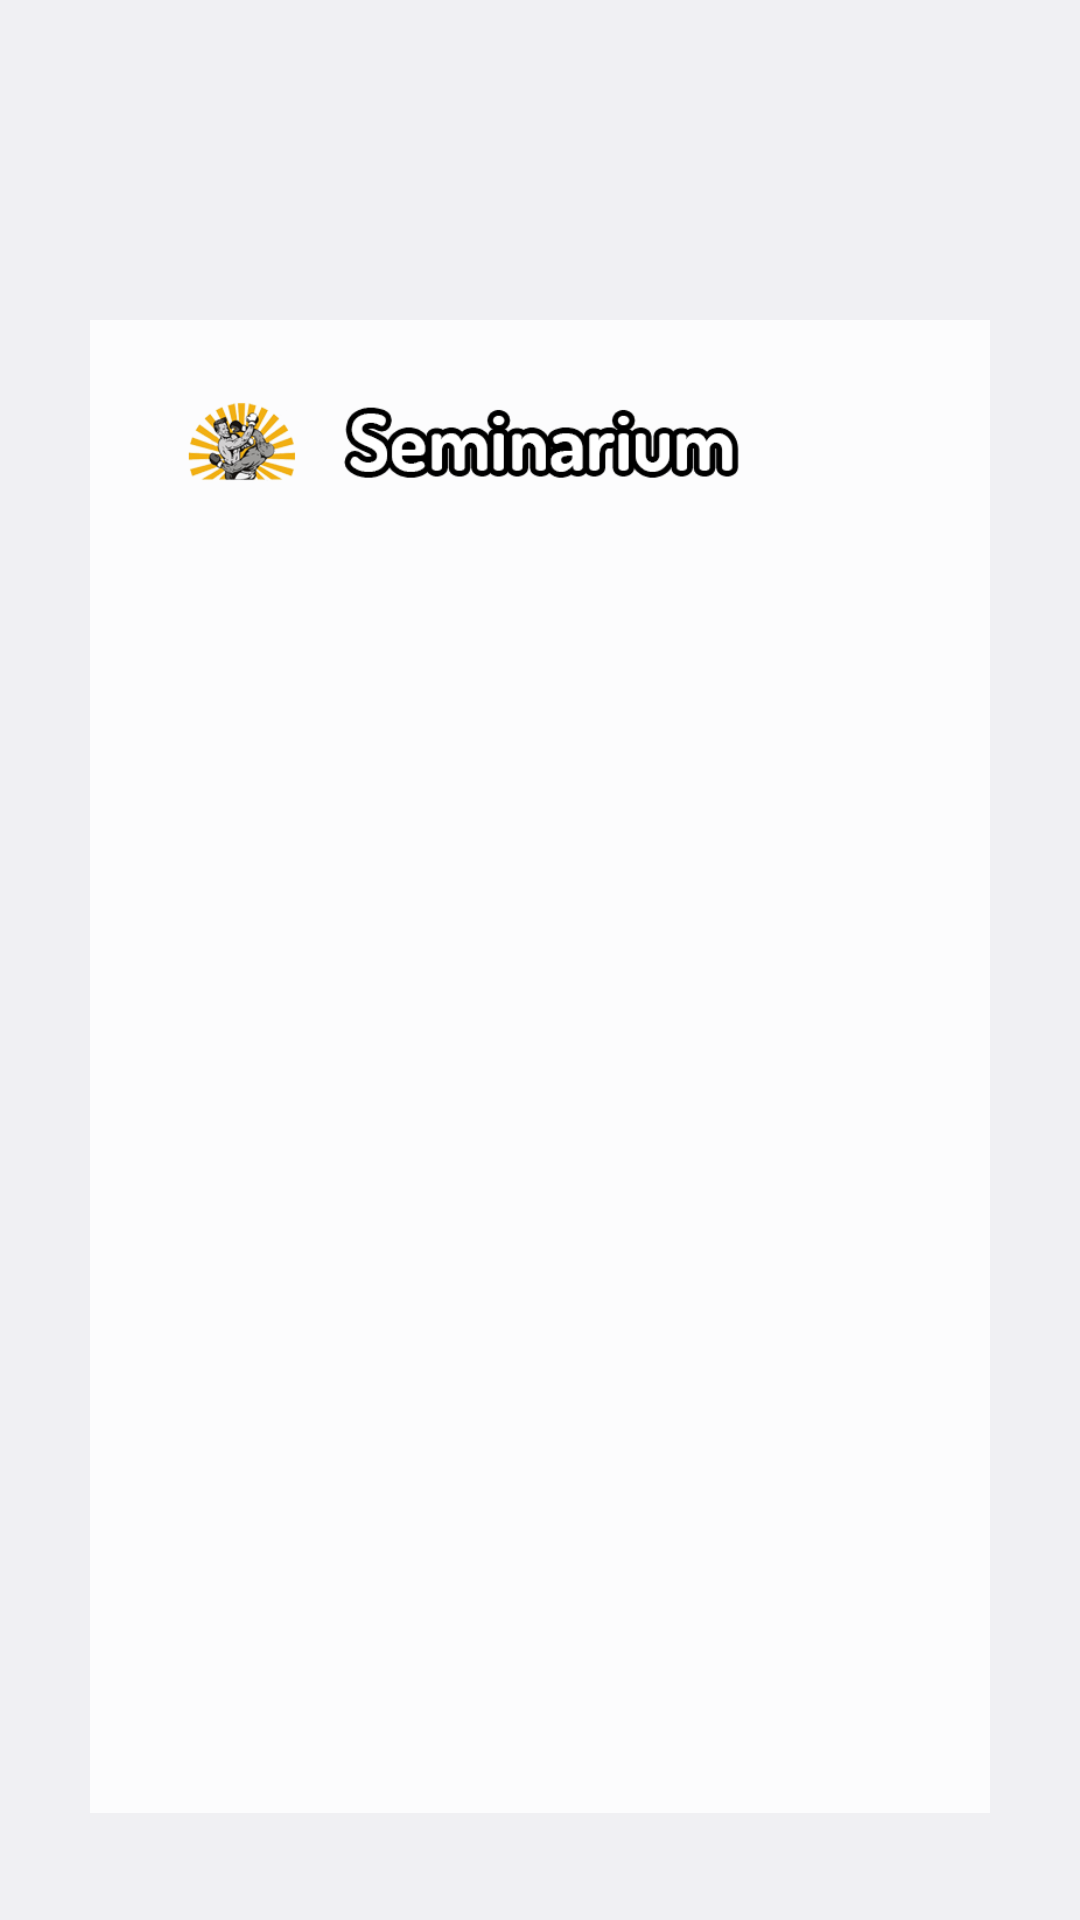

Produce the Android XML layout that renders to this screen, including the resource entries it uses.
<!-- AndroidManifest.xml: application theme AppTheme -->
<!-- res/layout/seminar.xml -->
<LinearLayout xmlns:android="http://schemas.android.com/apk/res/android"
    android:layout_width="match_parent"
    android:layout_height="match_parent"
    android:orientation="vertical"
    android:gravity="center_horizontal"
    android:background="@drawable/background"
    android:weightSum="18">
    <ImageView
        android:layout_width="wrap_content"
        android:layout_height="0dp"
        android:id="@+id/logo"
        android:src="@drawable/logo"
        android:adjustViewBounds="true"
        android:layout_weight="3"/>
    <LinearLayout xmlns:android="http://schemas.android.com/apk/res/android"
        android:layout_width="match_parent"
        android:layout_height="0dp"
        android:orientation="horizontal"
        android:gravity="center_horizontal"
        android:layout_weight="14"
        android:weightSum="12">
        <ImageView
            android:layout_width="0dp"
            android:layout_height="wrap_content"
            android:id="@+id/tmp1"
            android:adjustViewBounds="true"
            android:layout_weight="1"/>
        <LinearLayout xmlns:android="http://schemas.android.com/apk/res/android"
            android:layout_width="0dp"
            android:layout_height="match_parent"
            android:orientation="vertical"
            android:layout_weight="10"
            android:weightSum="6"
            android:gravity="center_horizontal"
            android:background="#CFFFFFFF"
            android:paddingLeft="10dp"
            android:paddingRight="10dp"
            android:paddingBottom="10dp">
            <ImageView
                android:layout_width="match_parent"
                android:layout_height="0dp"
                android:id="@+id/training"
                android:src="@drawable/seminar"
                android:adjustViewBounds="true"
                android:layout_weight="1" />
            <ScrollView xmlns:android="http://schemas.android.com/apk/res/android"
                android:layout_width="match_parent"
                android:layout_height="0dp"
                android:layout_weight="5"
                android:fillViewport="true"
                >
                <LinearLayout xmlns:android="http://schemas.android.com/apk/res/android"
                    android:layout_width="match_parent"
                    android:layout_height="match_parent"
                    android:orientation="vertical"
                    android:weightSum="2"
                    android:gravity="center_horizontal"
                    android:paddingLeft="10dp"
                    android:paddingRight="10dp"
                    android:paddingBottom="10dp">
                    <ImageView
                        android:layout_width="match_parent"
                        android:layout_height="0dp"
                        android:layout_weight="1"
                        android:id="@+id/picture"/>
                    <TextView xmlns:android="http://schemas.android.com/apk/res/android"
                        android:id="@+id/seminar_text"
                        android:layout_height="0dp"
                        android:layout_width="match_parent"
                        android:adjustViewBounds="true"
                        android:layout_weight="1"
                        android:textAlignment="center" />
                </LinearLayout>
            </ScrollView>
        </LinearLayout>
        <ImageView
            android:layout_width="0dp"
            android:layout_height="wrap_content"
            android:id="@+id/tmp2"
            android:adjustViewBounds="true"
            android:layout_weight="1"/>
    </LinearLayout>
    <ImageView
        android:layout_width="wrap_content"
        android:layout_height="0dp"
        android:id="@+id/tmp"
        android:adjustViewBounds="true"
        android:layout_weight="1"/>
</LinearLayout>
<!-- resources referenced by this layout -->
<resources>
  <!-- drawable seminar: png bitmap (drawable-xxhdpi, 26086 bytes) -->
  <style name="AppTheme" parent="android:Theme.DeviceDefault.Light">
          <item name="android:windowNoTitle">true</item>
      </style>
</resources>
